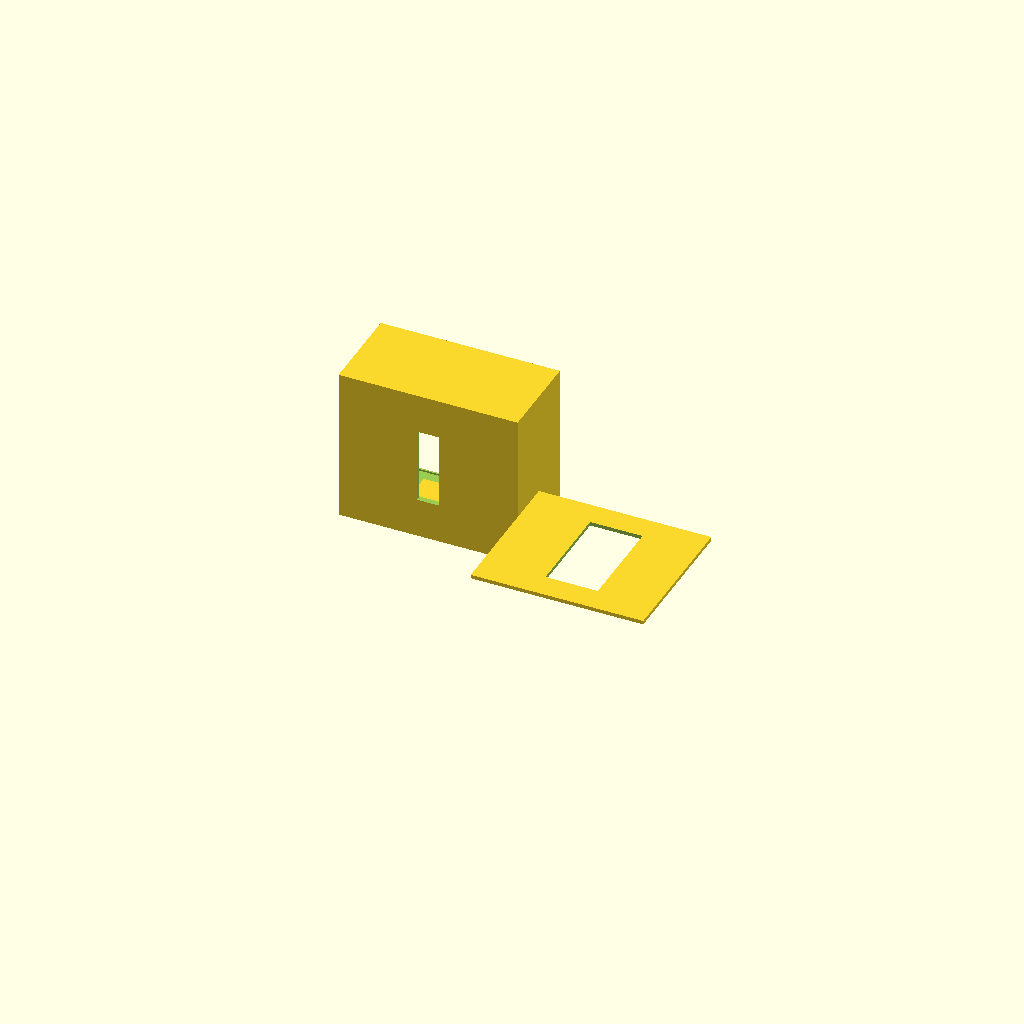
Cell 1: rendered with the file's own defaults.
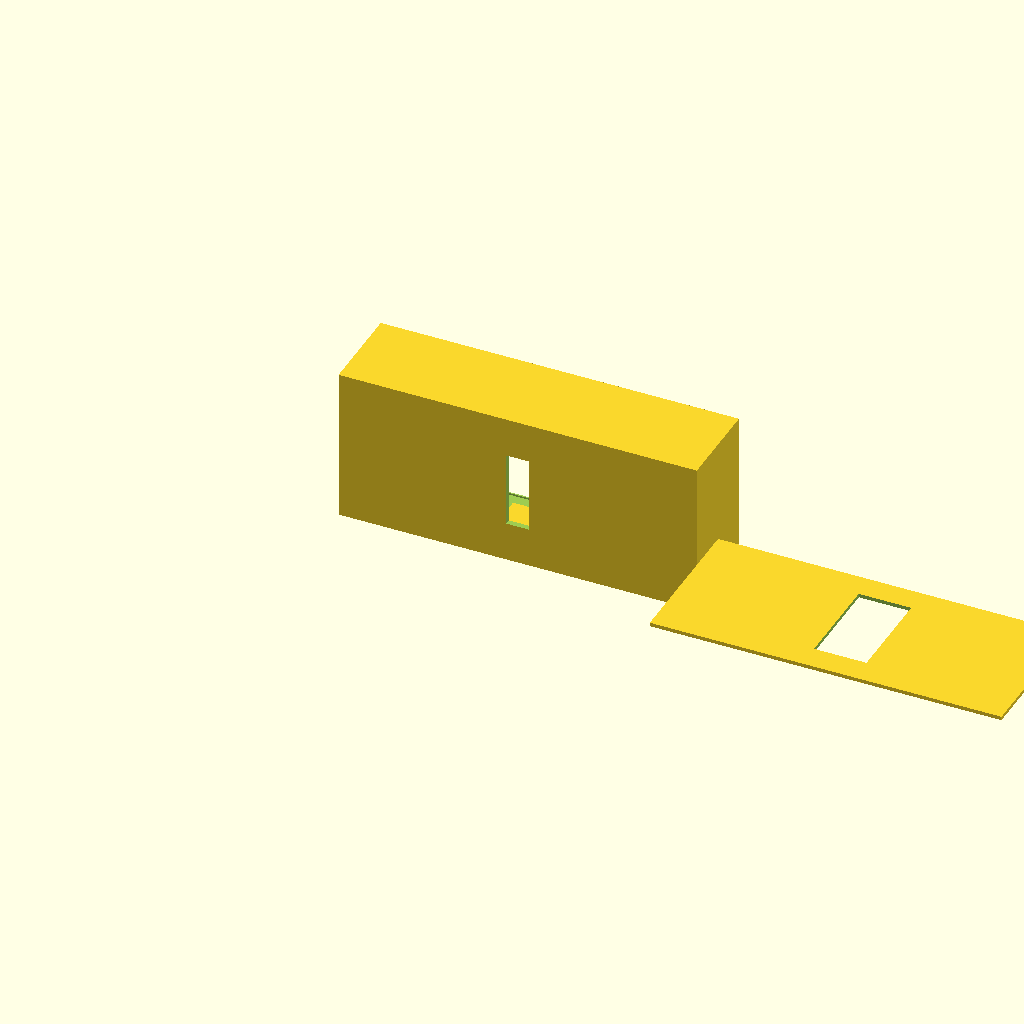
Cell 2: box_width = 190 (everything else at default).
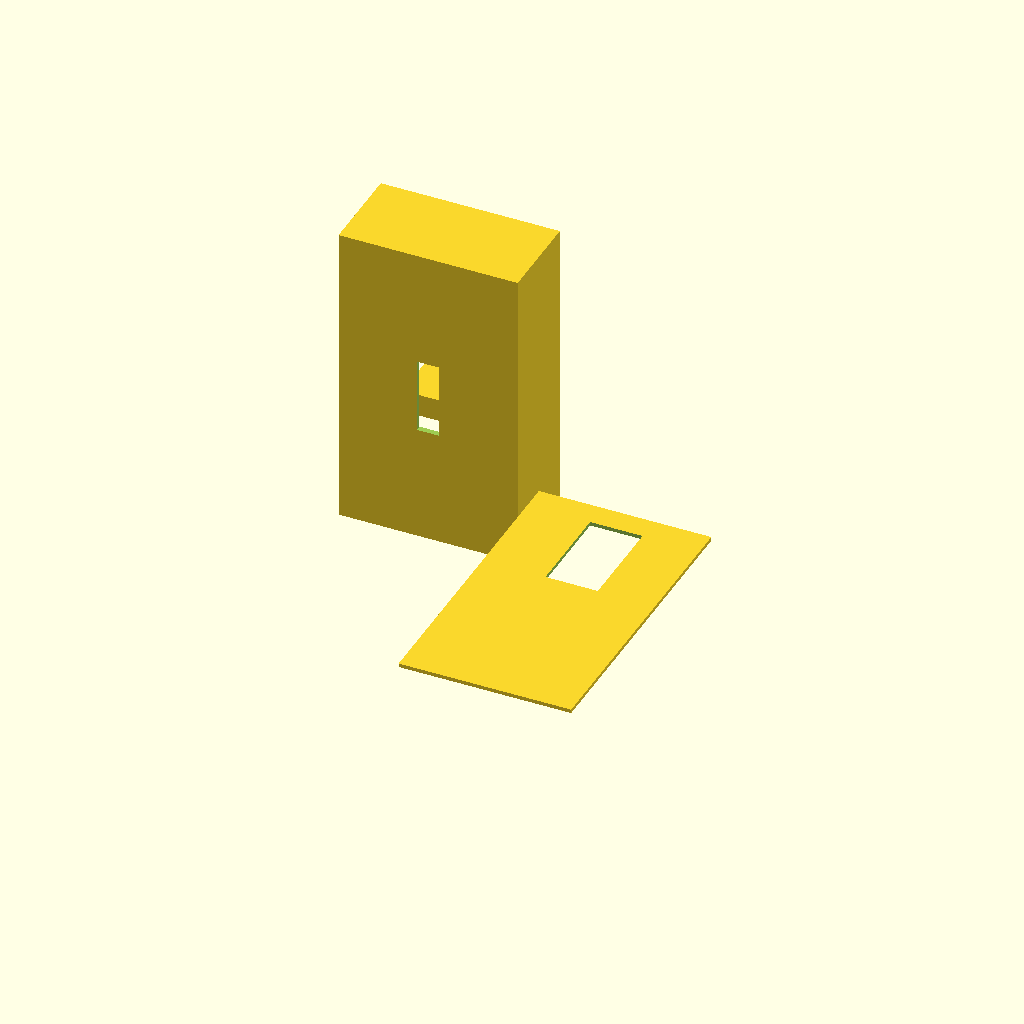
Cell 3 — box_height set to 164, the other parameters unchanged.
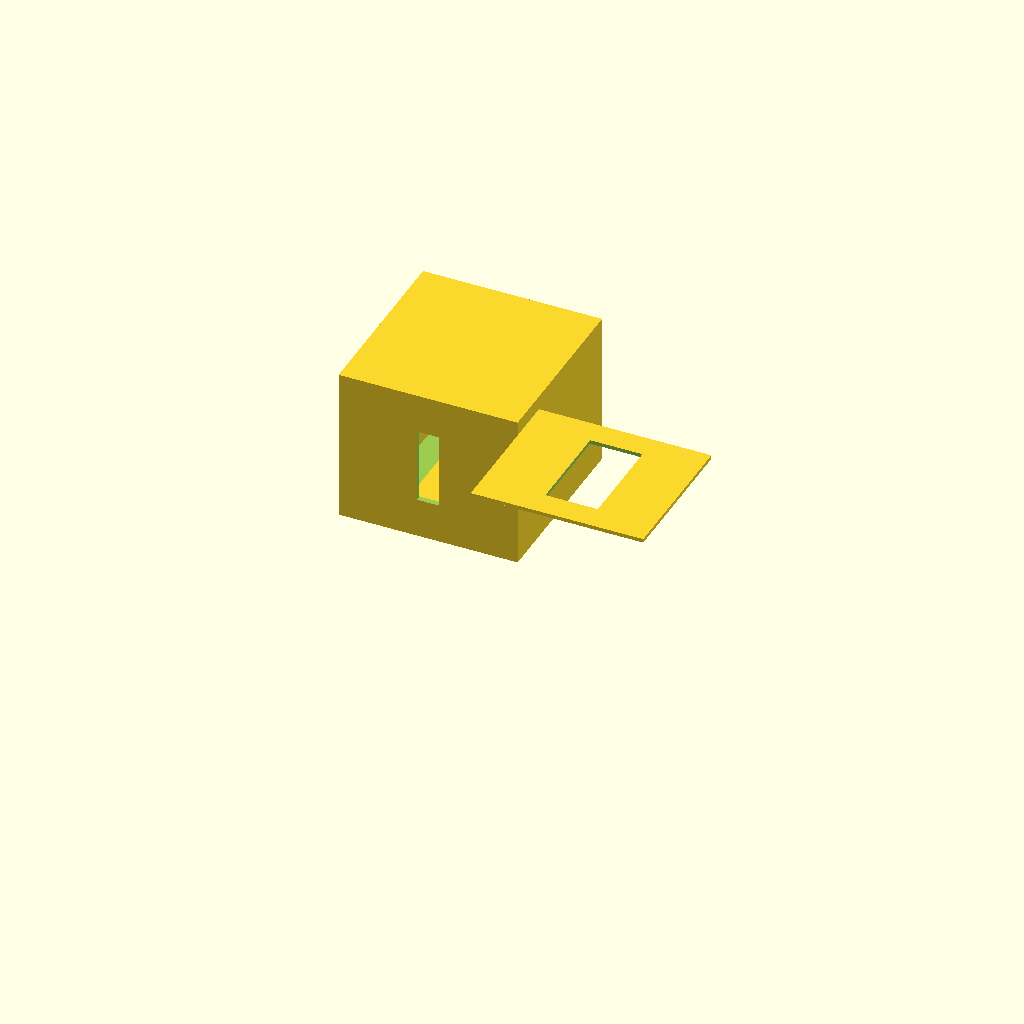
Cell 4: box_depth = 96 (everything else at default).
One fixed orthographic camera (rotation 55°, 0°, 25°; colour scheme Cornfield) for every cell.
The OpenSCAD source (docs/track_setup/cad_files/v1/electronics_housing_40mm_entry.scad):
/* Separate electronics housing for the Pinewood U-frame.
   Y=0 is the flat glue face on the rear U-rail; +Y points outward.
   The 12 x 40 mm opening aligns with the cable entry in the mounting plate.
*/
$fn=36;
piece="print_layout"; // base | lid | print_layout | preview

// 95 mm: version for plug connectors and lateral cable space.
// Use 70 mm for silicone-wire-only wiring.
box_width=95;
box_height=82;
box_depth=48;
wall=3;

cable_width=12;
cable_height=40;
// Display is vertical with USB below it: 27 mm wide, 50 mm tall.
display_width=27.8;  // 0.4 mm clearance per side
display_height=50.8;
lid_thickness=2;
slide_clearance=0.25;
guide_depth=1;              // remaining outer lip of the C-groove
lid_fit_clearance=.2;       // extra clearance for PETG sliding fit
// Lid slides from left to right in integrated C-grooves.
lid_x=.2+lid_fit_clearance/2;
lid_width=box_width-wall-lid_x-.1-lid_fit_clearance/2;
lid_y=box_depth-lid_thickness-guide_depth;
lid_z=wall-.9+lid_fit_clearance/2;
lid_height=box_height-2*wall+1.8-lid_fit_clearance;

// Board position: 64 x 63 mm, USB on the lower edge.
board_width=64;
board_height=63;
board_stack=17.8;
board_x=(box_width-board_width)/2;
board_z=9.5;
// The board rear is high enough for terminal blocks below it. The tallest
// assembly has 0.3 mm clearance to the actual lid inner face
// (Y=box_depth-lid_thickness).
board_y=lid_y-board_stack-.3;

// The 50 x 27 mm display is 6.3 mm below the upper board edge.
display_x=board_x+(board_width-display_width)/2;
display_z=board_z+board_height-6.3-display_height;

// Six tall supports with 2 mm stepped seats: an outer rim protrudes 2 mm
// farther and a recessed 2 mm seat supports the board. The board is inserted
// centrally; the lid applies only light pressure. Six gaps remain for cables
// leading to the 12 x 40 mm pass-through.
module board_supports() {
  pad_depth=board_y-wall;
  overlap=4;       // 4 mm wide recessed board support
  seat_step=2;
  side_width=8;
  horizontal_width=30;
  side_height=24;

  // Top/bottom: raised 2 mm outer rim plus recessed support.
  for(z=[board_z-side_width,board_z+board_height]) {
    translate([board_x+(board_width-horizontal_width)/2,wall-.1,z])
      cube([horizontal_width,pad_depth+seat_step+.2,side_width]);
  }
  translate([board_x+(board_width-horizontal_width)/2,wall-.1,board_z])
    cube([horizontal_width,pad_depth+.2,overlap]);
  translate([board_x+(board_width-horizontal_width)/2,wall-.1,board_z+board_height-overlap])
    cube([horizontal_width,pad_depth+.2,overlap]);

  // Left/right: two stepped seats each, free center for cables.
  for(z=[board_z+5,board_z+board_height-side_height-5]) {
    translate([board_x-side_width,wall-.1,z])
      cube([side_width,pad_depth+seat_step+.2,side_height]);
    translate([board_x+board_width,wall-.1,z])
      cube([side_width,pad_depth+seat_step+.2,side_height]);
    translate([board_x,wall-.1,z]) cube([overlap,pad_depth+.2,side_height]);
    translate([board_x+board_width-overlap,wall-.1,z])
      cube([overlap,pad_depth+.2,side_height]);
  }
}

// True C-grooves within the 3 mm housing walls. The lid is 1 mm below the
// outer face and is guided along its top, bottom, and right edges.
module lid_channel_cuts() {
  channel_y=lid_y-.1;
  channel_h=lid_thickness+.2;
  // Lower and upper longitudinal grooves.
  translate([-.1,channel_y,lid_z-.1])
    cube([box_width-wall+.2,channel_h,1.2]);
  translate([-.1,channel_y,lid_z+lid_height-1.1])
    cube([box_width-wall+.2,channel_h,1.2]);
  // Right vertical groove; the solid right wall remains the end stop.
  translate([lid_x+lid_width-1.1,channel_y,lid_z-.1])
    cube([1.2,channel_h,lid_height+.2]);
  // Fully open the left entry: the outer lip on this side would otherwise form
  // a long, fragile bridge over the lid entry. The lid remains guided by the
  // top, bottom, and right C-grooves.
  translate([-.1,channel_y,lid_z-.1])
    cube([wall+.2,box_depth-channel_y+.2,lid_height+.2]);
}

module housing_base() {
  union() {
    difference() {
      cube([box_width,box_depth,box_height]);
      // Open outer side, closed by the lid after assembly.
      translate([wall,wall,wall])
        cube([box_width-2*wall,box_depth-wall+0.1,box_height-2*wall]);
      // Pass-through to the 12 x 40 mm cable entry in the U-frame.
      translate([(box_width-cable_width)/2,-.1,(box_height-cable_height)/2])
        cube([cable_width,wall+.2,cable_height]);
      // USB access from below, centered and open towards the outside.
      translate([box_width/2-8,box_depth-18,-.1]) cube([16,18,wall+.2]);
      lid_channel_cuts();
    }
    board_supports();
  }
}

module housing_lid() {
  difference() {
    // Completely flat rear: print directly on the bed without supports.
    translate([lid_x,lid_y,lid_z])
      cube([lid_width,lid_thickness,lid_height]);
    // Display is visible only from the outside.
    translate([display_x,lid_y-.1,display_z])
      cube([display_width,lid_thickness+2,display_height]);
    // Fingernail recess at the open left insertion side.
    translate([lid_x-.1,lid_y-.1,box_height/2])
      rotate([90,0,0]) cylinder(d=12,h=lid_thickness+2);
  }
}

module print_layout() {
  housing_base();
  translate([box_width+12,0,0]) rotate([90,0,0]) housing_lid();
}

if(piece=="base") housing_base();
if(piece=="lid") housing_lid();
if(piece=="print_layout") print_layout();
if(piece=="preview") { housing_base(); housing_lid(); }
Parameter table extracted from the source (name, type, default, range or options):
piece: string, default "print_layout"
box_width: number, default 95
box_height: number, default 82
box_depth: number, default 48
wall: number, default 3
cable_width: number, default 12
cable_height: number, default 40
display_width: number, default 27.8
display_height: number, default 50.8
lid_thickness: number, default 2
slide_clearance: number, default 0.25
guide_depth: number, default 1
lid_fit_clearance: number, default 0.2
board_width: number, default 64
board_height: number, default 63
board_stack: number, default 17.8
board_z: number, default 9.5
